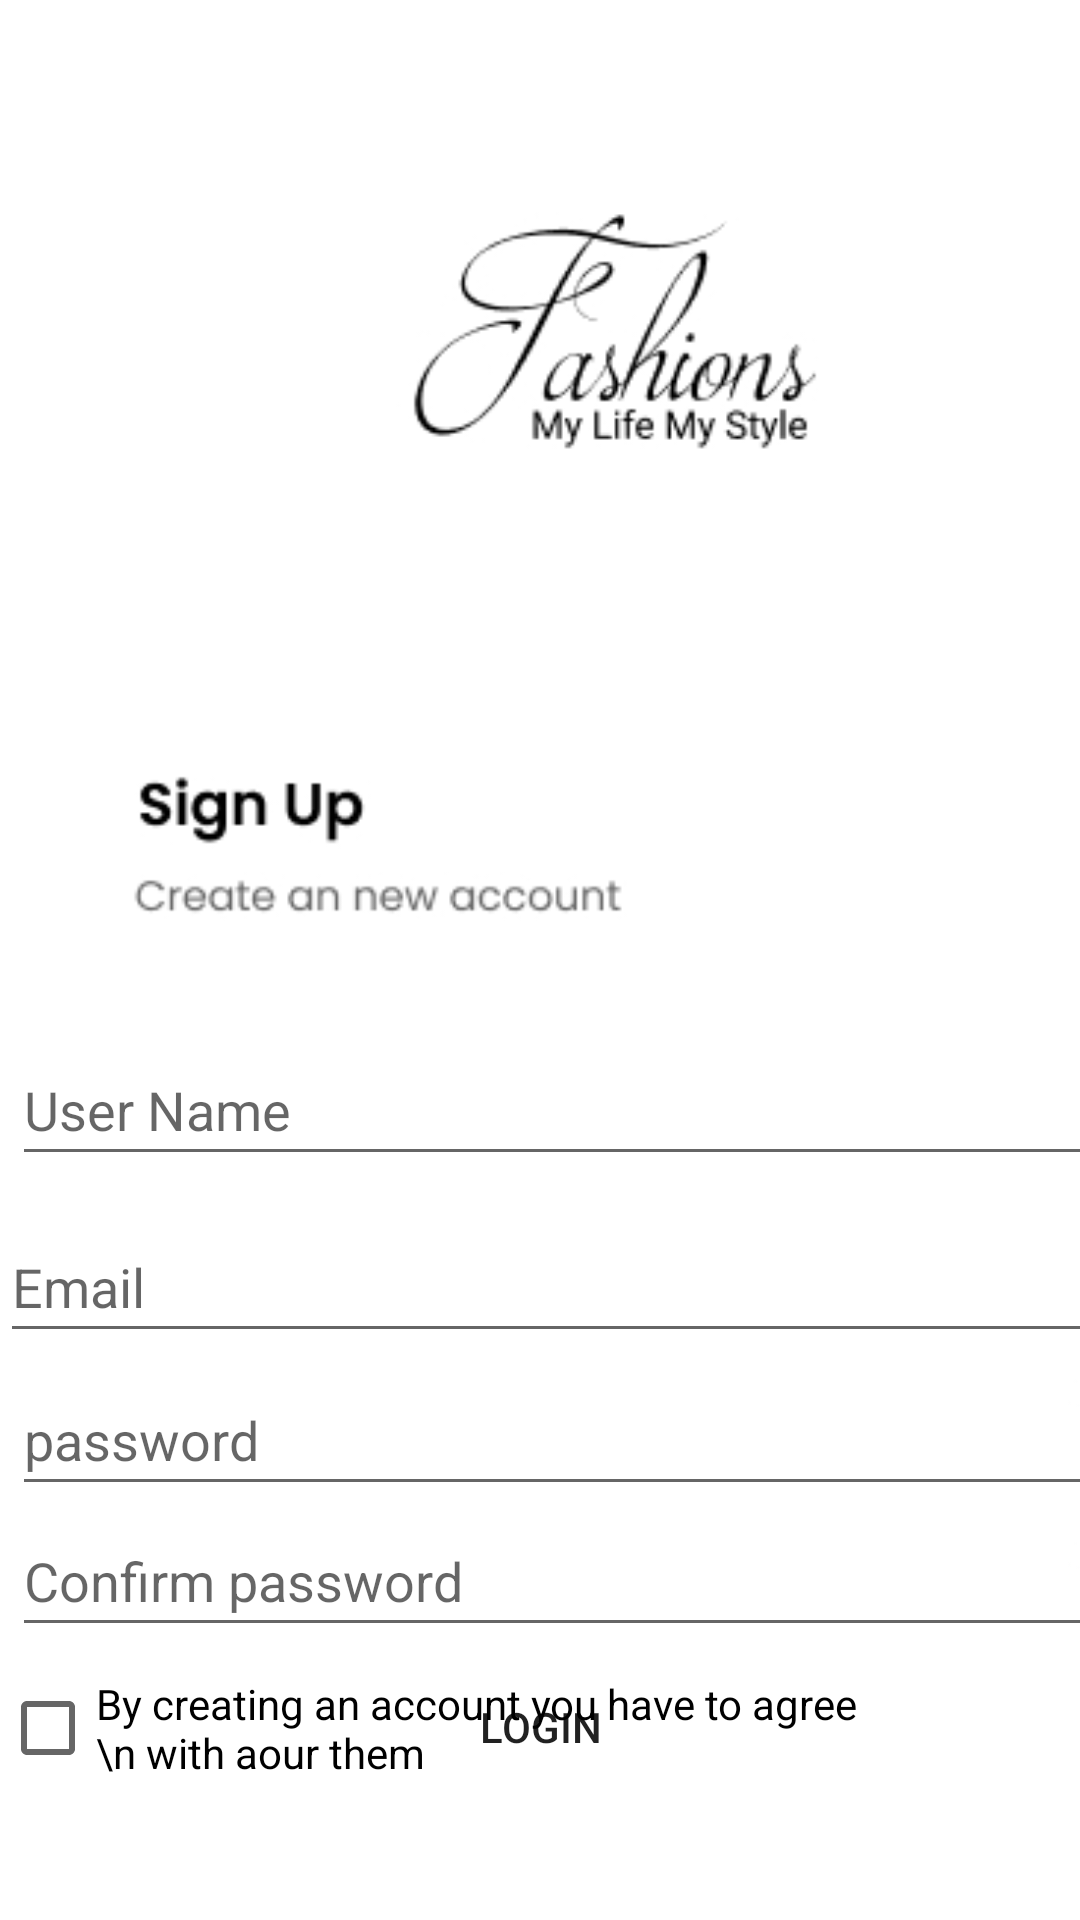

Produce the Android XML layout that renders to this screen, including the resource entries it uses.
<!-- AndroidManifest.xml: application theme Theme.FinalProjectODC -->
<!-- res/layout/activity_screen5.xml -->
<?xml version="1.0" encoding="utf-8"?>
<androidx.constraintlayout.widget.ConstraintLayout xmlns:android="http://schemas.android.com/apk/res/android"
    xmlns:app="http://schemas.android.com/apk/res-auto"
    xmlns:tools="http://schemas.android.com/tools"
    android:layout_width="match_parent"
    android:layout_height="match_parent"
    tools:context=".Screen5">

    <ImageView
        android:id="@+id/imageView4"
        android:layout_width="411dp"
        android:layout_height="327dp"
        app:srcCompat="@drawable/signup"
        tools:layout_editor_absoluteX="0dp"
        tools:layout_editor_absoluteY="-2dp"
        tools:ignore="MissingConstraints" />

    <EditText
        android:id="@+id/editTextTextPersonName"
        android:layout_width="402dp"
        android:layout_height="47dp"
        android:layout_marginStart="4dp"
        android:layout_marginTop="18dp"
        android:ems="10"
        android:inputType="textPersonName"
        android:hint="User Name"
        app:layout_constraintStart_toStartOf="parent"
        app:layout_constraintTop_toBottomOf="@+id/imageView4" />

    <EditText
        android:id="@+id/editTextTextEmailAddress3"
        android:layout_width="402dp"
        android:layout_height="47dp"
        android:layout_marginTop="12dp"
        android:ems="10"
        android:hint="Email"
        android:inputType="textEmailAddress"
        app:layout_constraintEnd_toEndOf="parent"
        app:layout_constraintHorizontal_bias="0.0"
        app:layout_constraintStart_toStartOf="parent"
        app:layout_constraintTop_toBottomOf="@+id/editTextTextPersonName" />

    <ImageView
        android:id="@+id/imageView8"
        android:layout_width="28dp"
        android:layout_height="26dp"
        android:layout_marginTop="9dp"
        android:layout_marginEnd="20dp"
        android:layout_marginBottom="12dp"
        app:layout_constraintBottom_toBottomOf="@+id/editTextTextPersonName"
        app:layout_constraintEnd_toEndOf="@+id/editTextTextPersonName"
        app:layout_constraintTop_toTopOf="@+id/editTextTextPersonName"
        app:layout_constraintVertical_bias="0.0"
        app:srcCompat="@drawable/mark" />

    <EditText
        android:id="@+id/editTextTextPassword2"
        android:layout_width="402dp"
        android:layout_height="47dp"
        android:layout_marginStart="4dp"
        android:layout_marginTop="4dp"
        android:ems="10"
        android:hint="password"
        android:inputType="textPassword"
        app:layout_constraintStart_toStartOf="parent"
        app:layout_constraintTop_toBottomOf="@+id/editTextTextEmailAddress3"
        tools:ignore="MissingConstraints" />

    <ImageView

        android:id="@+id/imageView9"
        android:layout_width="wrap_content"
        android:layout_height="wrap_content"
        android:layout_marginTop="10dp"
        android:layout_marginEnd="24dp"
        android:layout_marginBottom="23dp"
        app:layout_constraintBottom_toBottomOf="@+id/editTextTextPassword2"
        app:layout_constraintEnd_toEndOf="@+id/editTextTextPassword2"
        app:layout_constraintTop_toTopOf="@+id/editTextTextPassword2"
        app:layout_constraintVertical_bias="0.909"
        app:srcCompat="@drawable/eye" />

    <EditText
        android:id="@+id/editTextTextPassword3"
        android:layout_width="402dp"
        android:layout_height="47dp"
        android:layout_marginStart="4dp"
        android:ems="10"
        android:hint="Confirm password"
        android:inputType="textPassword"
        app:layout_constraintStart_toStartOf="parent"
        app:layout_constraintTop_toBottomOf="@+id/editTextTextPassword2" />

    <ImageView
        android:id="@+id/imageView10"
        android:layout_width="wrap_content"
        android:layout_height="wrap_content"
        android:layout_marginTop="15dp"
        android:layout_marginEnd="24dp"
        android:layout_marginBottom="20dp"
        app:layout_constraintBottom_toBottomOf="@+id/editTextTextPassword3"
        app:layout_constraintEnd_toEndOf="@+id/editTextTextPassword3"
        app:layout_constraintTop_toTopOf="@+id/editTextTextPassword3"
        app:layout_constraintVertical_bias="0.615"
        app:srcCompat="@drawable/eye" />

    <Button
        android:id="@+id/btnLogin3"
        android:layout_width="349dp"
        android:layout_height="49dp"
        android:layout_marginBottom="40dp"
        android:background="@drawable/throundstyle"
        android:text="Login"
        app:backgroundTint="@null"
        app:layout_constraintBottom_toBottomOf="parent"
        app:layout_constraintEnd_toEndOf="parent"
        app:layout_constraintStart_toStartOf="parent" />

    <CheckBox
        android:id="@+id/checkBox"
        android:layout_width="299dp"
        android:layout_height="54dp"
        android:text="By creating an account you have to agree \n with aour them"
        app:layout_constraintStart_toStartOf="parent"
        app:layout_constraintTop_toBottomOf="@+id/editTextTextPassword3" />


</androidx.constraintlayout.widget.ConstraintLayout>
<!-- resources referenced by this layout -->
<resources>
  <!-- drawable eye: png bitmap (drawable, 560 bytes) -->
  <!-- drawable mark: png bitmap (drawable, 438 bytes) -->
  <!-- drawable signup: png bitmap (drawable, 10519 bytes) -->
  <style name="Theme.FinalProjectODC" parent="Theme.MaterialComponents.DayNight.DarkActionBar">
          
  
          <item name="colorPrimary">#F0EEF3</item>
          <item name="colorPrimaryVariant">@color/bgray</item>
          <item name="colorOnPrimary">@color/white</item>
          
          <item name="colorSecondary">@color/teal_200</item>
          <item name="colorSecondaryVariant">@color/teal_700</item>
          <item name="colorOnSecondary">@color/black</item>
          
          <item name="android:statusBarColor" tools:targetApi="l">?attr/colorPrimaryVariant</item>
          <item name="android:windowFullscreen">true</item>
          
      </style>
  <color name="bgray">#F5F5F2</color>
  <color name="white">#FFFFFFFF</color>
  <color name="teal_200">#FF03DAC5</color>
  <color name="teal_700">#FF018786</color>
  <color name="black">#FF000000</color>
</resources>
